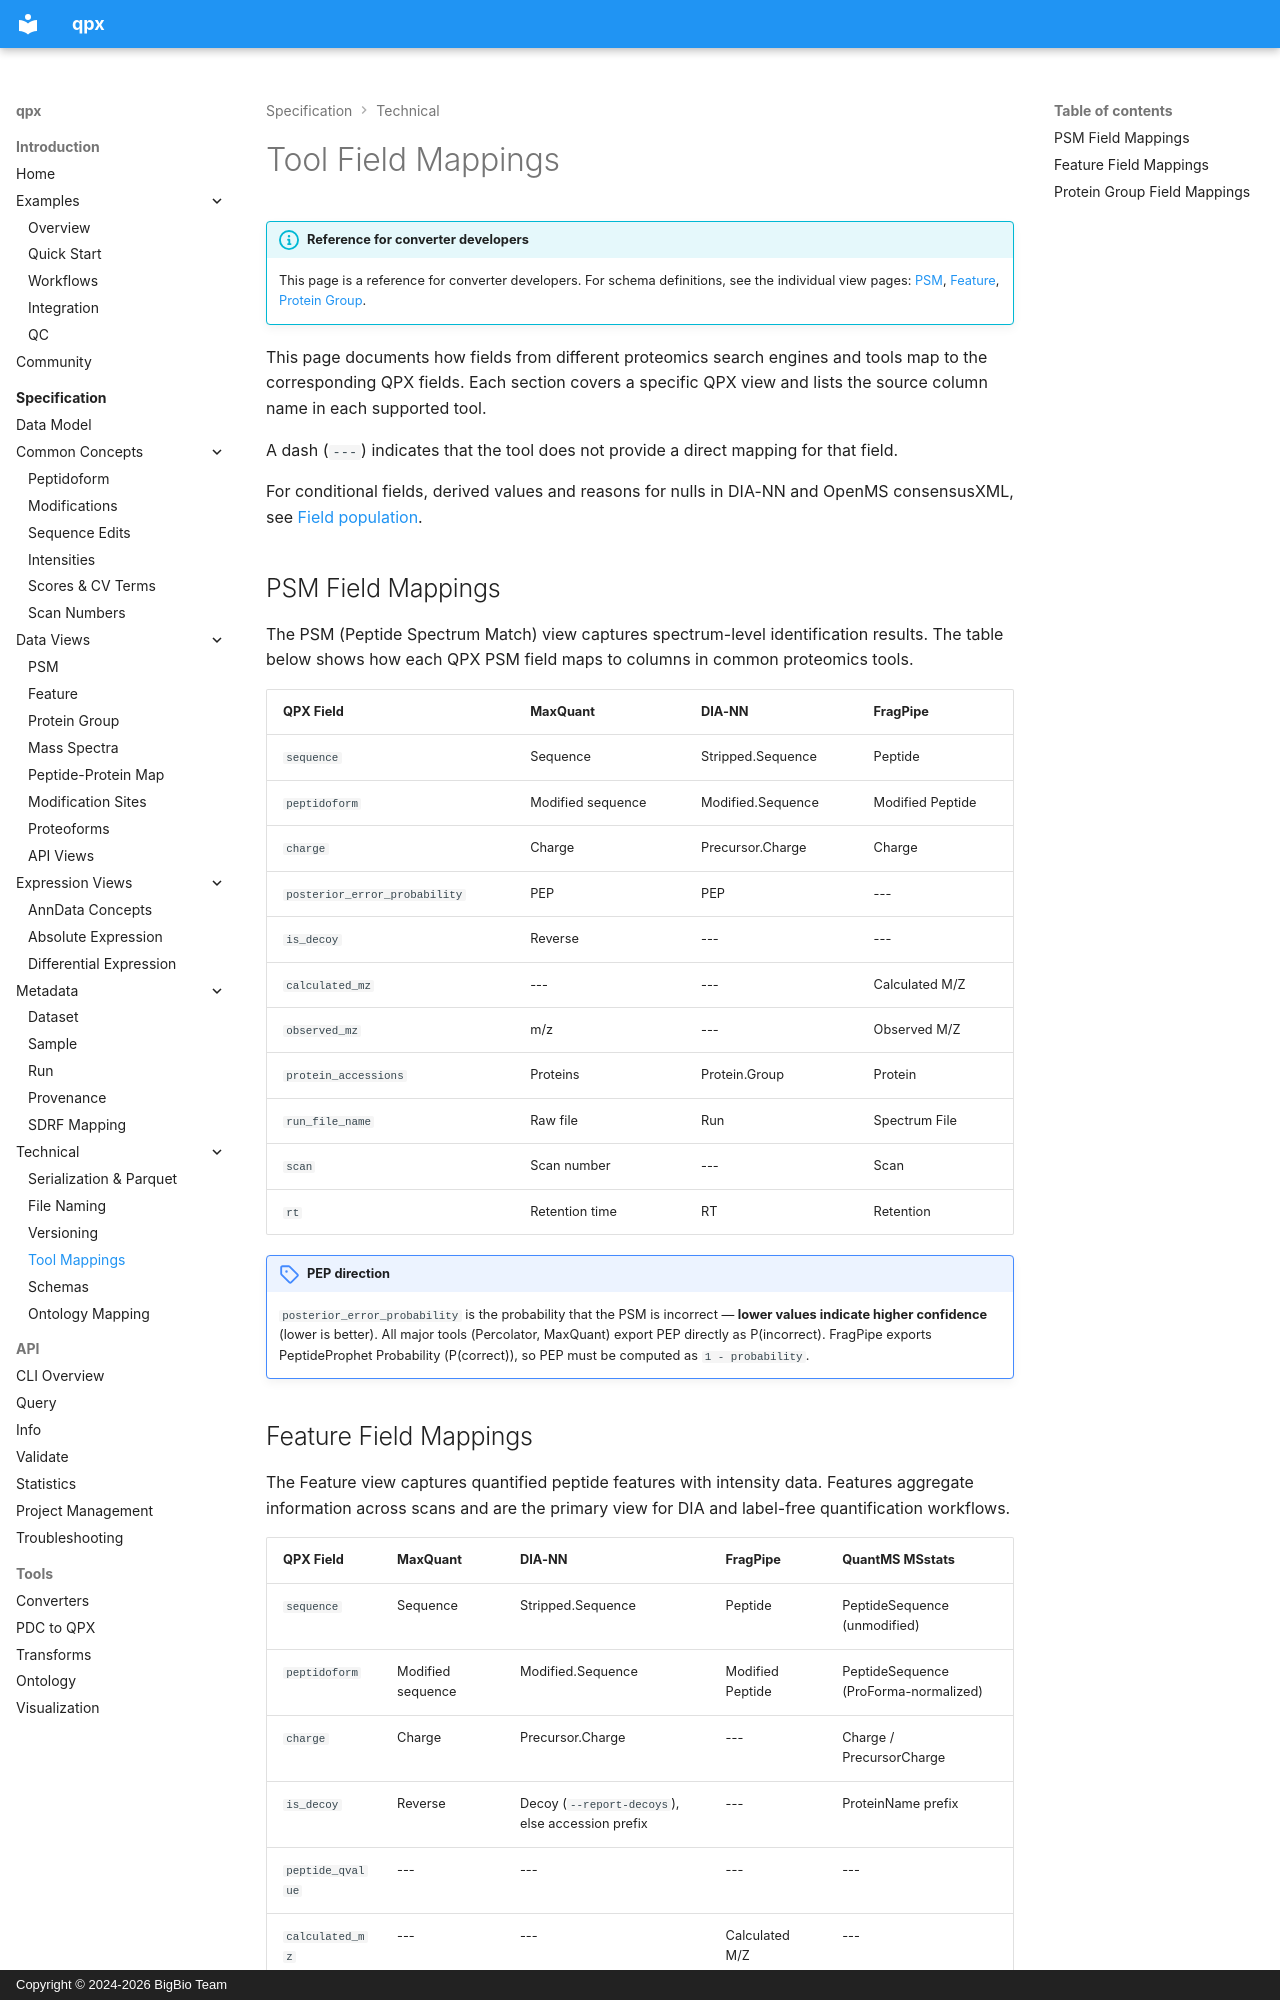

repository: bigbio/quantms.io · page: spec/tool-mappings/index.html · generator: mkdocs · copyright: Copyright © 2024-2026 BigBio Team

# Tool Field Mappings

!!! info "Reference for converter developers"
    This page is a reference for converter developers. For schema definitions, see the individual view pages: [PSM](psm.md), [Feature](feature.md), [Protein Group](pg.md).

This page documents how fields from different proteomics search engines and tools map to the corresponding QPX fields. Each section covers a specific QPX view and lists the source column name in each supported tool.

A dash (`---`) indicates that the tool does not provide a direct mapping for that field.

For conditional fields, derived values and reasons for nulls in DIA-NN and OpenMS
consensusXML, see [Field population](converter-coverage.md#field-population-dia-nn-and-openms-consensusxml).

## PSM Field Mappings

The PSM (Peptide Spectrum Match) view captures spectrum-level identification results. The table below shows how each QPX PSM field maps to columns in common proteomics tools.

| QPX Field | MaxQuant | DIA-NN | FragPipe |
| --- | --- | --- | --- |
| `sequence` | Sequence | Stripped.Sequence | Peptide |
| `peptidoform` | Modified sequence | Modified.Sequence | Modified Peptide |
| `charge` | Charge | Precursor.Charge | Charge |
| `posterior_error_probability` | PEP | PEP | --- |
| `is_decoy` | Reverse | --- | --- |
| `calculated_mz` | --- | --- | Calculated M/Z |
| `observed_mz` | m/z | --- | Observed M/Z |
| `protein_accessions` | Proteins | Protein.Group | Protein |
| `run_file_name` | Raw file | Run | Spectrum File |
| `scan` | Scan number | --- | Scan |
| `rt` | Retention time | RT | Retention |

!!! note "PEP direction"
    `posterior_error_probability` is the probability that the PSM is incorrect — **lower values indicate higher confidence** (lower is better). All major tools (Percolator, MaxQuant) export PEP directly as P(incorrect). FragPipe exports PeptideProphet Probability (P(correct)), so PEP must be computed as `1 - probability`.
